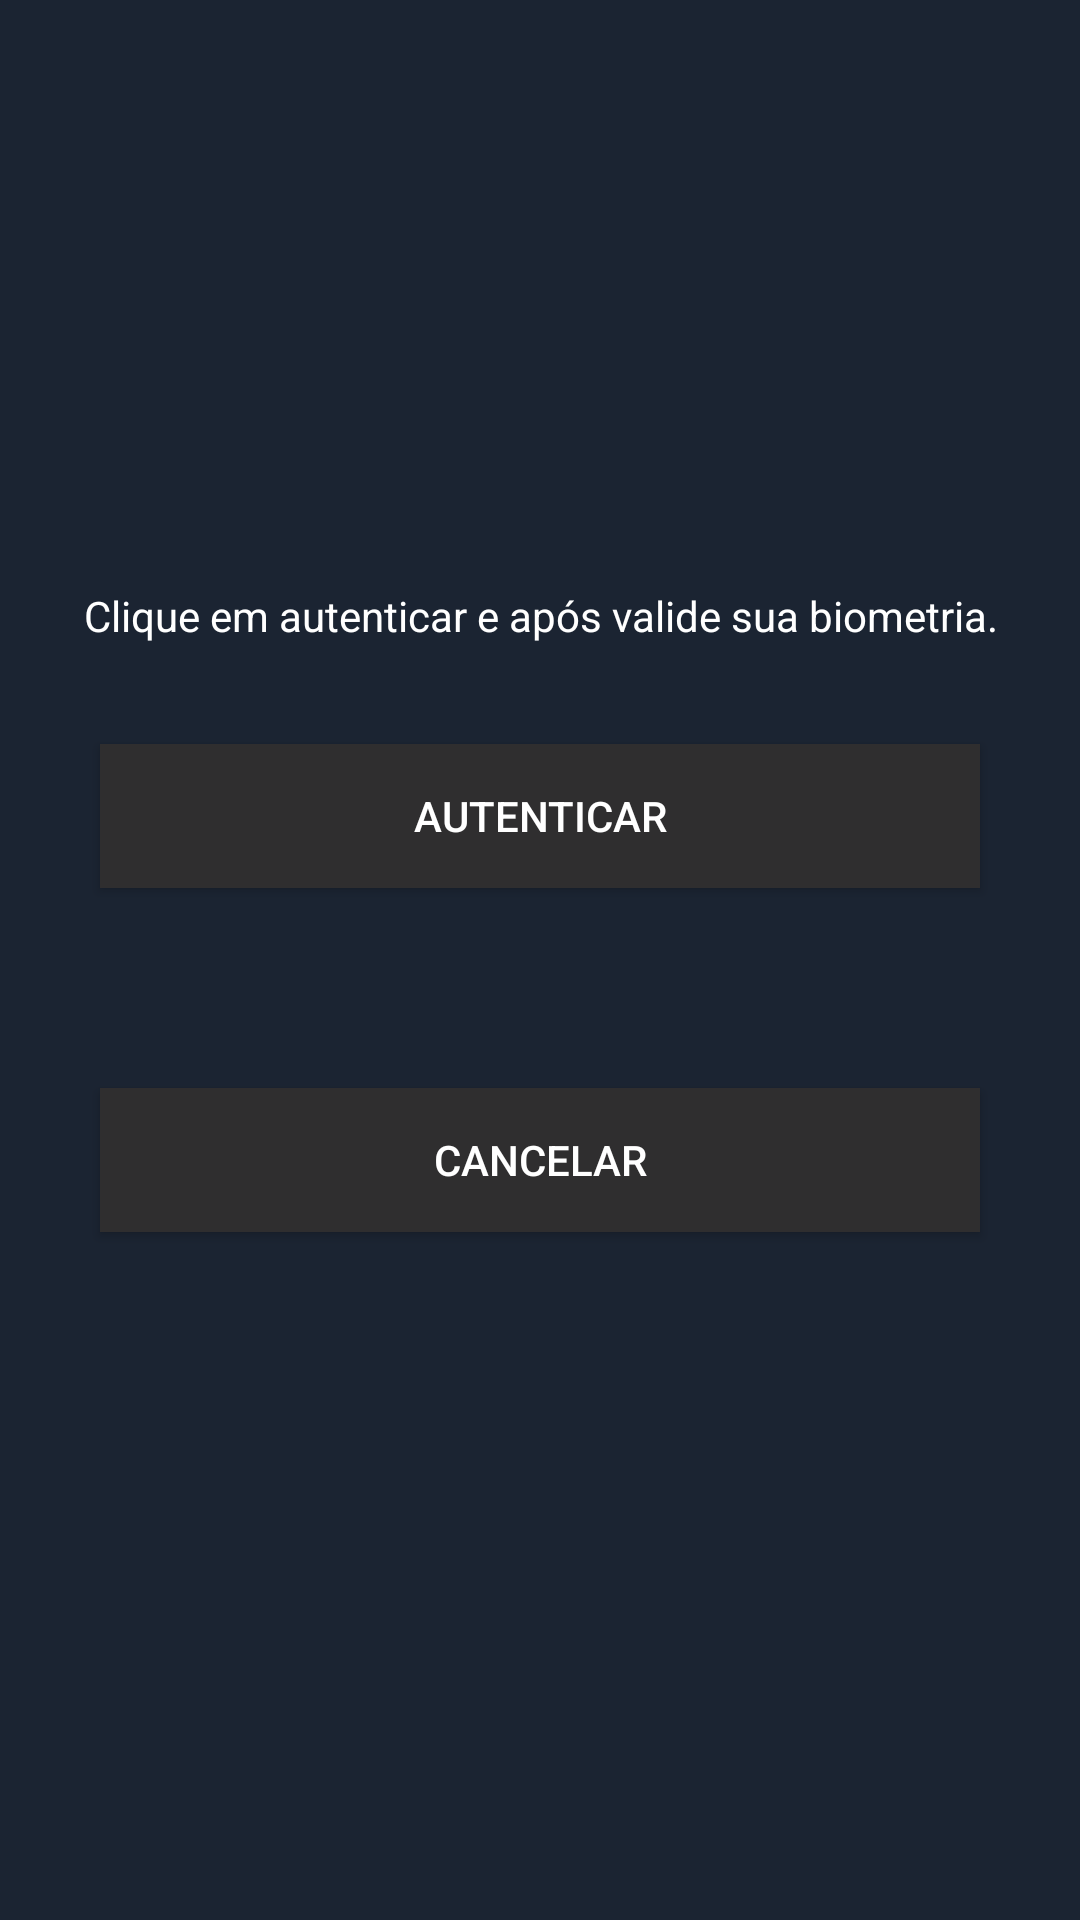

Here is an Android app screen rendered from its layout file. Give the layout XML and the strings, colors and styles it references.
<!-- AndroidManifest.xml: application theme AppTheme -->
<!-- res/layout/activity_finger_print.xml -->
<?xml version="1.0" encoding="utf-8"?>
<androidx.appcompat.widget.LinearLayoutCompat xmlns:android="http://schemas.android.com/apk/res/android"
    xmlns:tools="http://schemas.android.com/tools"
    android:layout_width="match_parent"
    android:layout_height="match_parent"
    android:background="#1b2432"
    android:gravity="center_horizontal|center_vertical"
    tools:context=".FingerPrintActivity">

    <LinearLayout
        android:layout_width="match_parent"
        android:layout_height="match_parent"
        android:background="#00807D7D"
        android:gravity="center_horizontal|center_vertical"
        android:orientation="vertical">

        <TextView
            android:id="@+id/textView"
            android:layout_width="match_parent"
            android:layout_height="wrap_content"
            android:gravity="center_horizontal"
            android:textColor="#ffffff"
            android:textColorHint="#ffffff"
            android:text="@string/descricaoautenticacao" />

        <Button
            android:id="@+id/btn_autenticar"
            style="@style/Widget.AppCompat.Button.Colored"
            android:layout_width="match_parent"
            android:layout_height="wrap_content"
            android:layout_margin="100px"
            android:background="#2f2e2f"
            android:text="@string/Autenticar" />

        <Button
            android:id="@+id/btn_cancelar"
            style="@style/Widget.AppCompat.Button.Colored"
            android:layout_width="match_parent"
            android:layout_height="wrap_content"
            android:background="#2f2e2f"
            android:layout_margin="100px"
            android:text="@string/cancelar" />
    </LinearLayout>

</androidx.appcompat.widget.LinearLayoutCompat>
<!-- resources referenced by this layout -->
<resources>
  <string name="Autenticar">Autenticar</string>
  <string name="cancelar">Cancelar</string>
  <string name="descricaoautenticacao">Clique em autenticar e após valide sua biometria.</string>
  <style name="AppTheme" parent="Theme.AppCompat.Light.DarkActionBar">
          
          <item name="colorPrimary">@color/colorPrimary</item>
          <item name="colorPrimaryDark">@color/colorPrimaryDark</item>
          <item name="colorAccent">@color/colorAccent</item>
      </style>
  <color name="colorPrimary">#039BE5</color>
  <color name="colorPrimaryDark">#0288D1</color>
  <color name="colorAccent">#7bc89f</color>
</resources>
